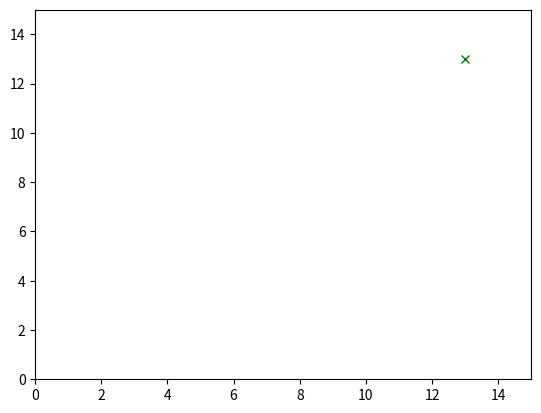

Source code (Python): (Note: this script raises an exception after producing the figure.)
import numpy as np
import matplotlib.pyplot as plt
from matplotlib import animation

class Herding:
    def __init__(self, num_sheeps, num_dogs, grid_size, sheep_positions, dog_states, goal_position, goal_threshold, r0, point_offset):
        self.num_sheeps = num_sheeps
        self.num_dogs = num_dogs
        self.grid_size = grid_size
        self.goal_position = goal_position
        self.goal_threshold = goal_threshold
        self.point_offset = point_offset
        
        np.random.seed(0)

        self.sheep_positions = [[] for i in range(num_sheeps)]
        for i in range(num_sheeps):
            self.sheep_positions[i] = sheep_positions[i]
        self.sheep_mean = np.mean(sheep_positions, axis=0).reshape(1, 2)
        self.sheep_mean_dot = np.zeros((1, 2))
        self.dog_states = [[] for i in range(num_dogs)]
        for j in range(num_dogs):
            self.dog_states[j] = dog_states[j].reshape(1, 2)  # x, y

       
        self.dt = 0.05
        self.r0 = r0
        self.r = r0
        self.max_sheep_speed = 0.2
        self.max_dog_speed = 0.5
        self.max_dog_angular_speed = 4.5
        self.k = 1.0
        self.kd = 1.0
        self.min_dist = 1e-3
        self.max_iters = 1000


    def steps(self):
        for i in range(self.max_iters):
            s_dot = self.sheep_dynamics()

            for j in range(self.num_sheeps):
                new_sheep_pos = self.sheep_positions[j][-1] + s_dot[j] * self.dt
                self.sheep_positions[j] = np.vstack((self.sheep_positions[j], new_sheep_pos))

            self.sheep_mean = np.mean([pos[-1] for pos in self.sheep_positions], axis=0)
            self.sheep_mean_dot = np.mean(s_dot, axis=0)

            p_dot = self.controller_for_p_dot()
            ideal_heading, ideal_vel = self.get_ideal_heading_vel(p_dot)
            ideal_deltaj_star = self.ideal_delta_star(ideal_heading, ideal_vel)
            ideal_dog_position = self.get_ideal_dog_positions(ideal_deltaj_star, ideal_heading)
            r_dot = self.r_dot_controller(s_dot)
            dog_position_j_dot = self.tracking_controller(ideal_dog_position)
            self.r += r_dot * self.dt
            print(self.r)

            for j in range(self.num_dogs):
                new_dog_state = self.dog_states[j][-1] + dog_position_j_dot[j] * self.dt
                self.dog_states[j] = np.vstack((self.dog_states[j], new_dog_state))


    def controller_for_p_dot(self):
        s = self.sheep_mean[-1]
        qx = np.arctan2(self.sheep_mean_dot[1], self.sheep_mean_dot[0])
        p = s + self.point_offset * qx
        p_dot = self.k * p
        return p_dot


    def get_ideal_heading_vel(self, p_dot):
        phi_ideal = np.arctan2(self.goal_position[1] - self.sheep_mean[1], self.goal_position[0] - self.sheep_mean[0])
        v_ideal = np.array([p_dot*np.cos(phi_ideal), p_dot*np.sin(phi_ideal)])
        return phi_ideal, v_ideal


    def ideal_delta_star(self, phi_ideal, v_ideal):
        m = self.num_dogs
        r = self.r
        
        # Constants A and B for the sine arguments
        denominator_term = (2 - 2 * m)
        if m < 2 or denominator_term == 0:
            # The model requires m >= 2 dogs for reduction to a unicycle
            print("Error: Herding model requires at least 2 dogs (m >= 2).")
            return 0.0
            
        A = m / denominator_term
        B = 1 / denominator_term

        # Use phi_ideal to compute the magnitude of v_ideal for the calculation
        v_ideal_magnitude = np.linalg.norm(v_ideal)

        # Define the function f(Delta) whose root we seek: f(Delta) = V_calc - V_star
        def f(delta):
            # Guard against division by zero (sin(B*Delta) -> 0)
            if np.abs(np.sin(B * delta)) < 1e-8:
                return 1e9 * np.sign(A * delta) # Return a large number

            v_calc = np.sin(A * delta) / (r**2 * np.sin(B * delta))
            return v_calc - v_ideal_magnitude

        # Define the derivative of f(Delta) for Newton's method
        def f_prime(delta):
            sin_B_delta = np.sin(B * delta)
            cos_B_delta = np.cos(B * delta)
            sin_A_delta = np.sin(A * delta)
            cos_A_delta = np.cos(A * delta)
            
            if np.abs(sin_B_delta) < 1e-8:
                return 1e9
            
            numerator = (A * cos_A_delta * sin_B_delta - B * sin_A_delta * cos_B_delta)
            denominator = r**2 * sin_B_delta**2
            return numerator / denominator

        # Newton's Method
        delta = np.pi / 2  # Initial guess
        
        for _ in range(20):  # Maximum 20 iterations
            f_val = f(delta)
            f_prime_val = f_prime(delta)
            
            if np.abs(f_val) < 1e-6:  # Convergence criterion
                break
                
            if np.abs(f_prime_val) < 1e-10:  # Avoid division by zero
                delta = np.pi / 2  # Reset to initial guess
                break
                
            delta_new = delta - f_val / f_prime_val
            
            # Keep delta within bounds (0, pi)
            delta_new = np.clip(delta_new, 1e-6, np.pi - 1e-6)
            
            if np.abs(delta_new - delta) < 1e-8:  # Convergence check
                break
                
            delta = delta_new
                
        delta_star = delta
        delta_j = np.zeros(self.num_dogs)
        for j in range(self.num_dogs):
            delta_j[j] = delta_star * (2*j - m + 1) / (2 * m - 2)

        return delta_j
    

    def get_ideal_dog_positions(self, ideal_deltaj_star, ideal_heading):
        ideal_dog_positions = np.zeros((self.num_dogs, 2))
        sheep_mean = self.sheep_mean[-1]
        for j in range(self.num_dogs):
            ideal_dog_positions[j] = sheep_mean + self.r * np.array([np.cos(ideal_heading + ideal_deltaj_star[j]), -np.sin(ideal_heading + ideal_deltaj_star[j])])
        return ideal_dog_positions


    def sheep_dynamics(self):
        s_dot = np.zeros((self.num_sheeps, 2))
        for i in range(self.num_sheeps):
            vels = np.zeros(2)
            for j in range(self.num_dogs):
                diff = self.sheep_positions[i][-1] - self.dog_states[j][-1, :2]
                dist = np.linalg.norm(diff)
                if dist < self.min_dist:
                    dist = self.min_dist
                repulsion = diff / (dist**3)
                vels += repulsion
            s_dot[i] = vels
        return s_dot


    def r_dot_controller(self, s_dot):
        r_dot = (self.r0 - self.r)
        for i in range(self.num_sheeps):
            r1 = 2 * (self.sheep_positions[i][-1] - self.sheep_mean[-1])
            r2 = (s_dot[i] - self.sheep_mean_dot[-1])
            r_dot += np.transpose(r1) @ r2
        r_dot = r_dot / self.num_sheeps
        return r_dot



    def tracking_controller(self, ideal_dog_position):
        d_dot = np.zeros((self.num_dogs, 2))
        for j in range(self.num_dogs):
            d_dot[j] = - self.kd * (ideal_dog_position[j] - self.dog_states[j][-1])
        return d_dot


    def animate(self):
          # write code to animate the herding process
        fig, ax = plt.subplots()
        ax.set_xlim(0, self.grid_size)
        ax.set_ylim(0, self.grid_size)
        sheep_plots = [ax.plot([], [], 'bo')[0] for _ in range(self.num_sheeps)]
        dog_plots = [ax.plot([], [], 'ro')[0] for _ in range(self.num_dogs)]
        goal_plot = ax.plot(self.goal_position[0], self.goal_position[1], 'gx')[0]

        def init():
            for sheep_plot in sheep_plots:
                sheep_plot.set_data([], [])
            for dog_plot in dog_plots:
                dog_plot.set_data([], [])
            return sheep_plots + dog_plots + [goal_plot]
        def update(frame):
            for i, sheep_plot in enumerate(sheep_plots):
                sheep_plot.set_data(self.sheep_positions[i][frame, 0], self.sheep_positions[i][frame, 1])
            for j, dog_plot in enumerate(dog_plots):
                dog_plot.set_data(self.dog_states[j][frame, 0], self.dog_states[j][frame, 1])
            return sheep_plots + dog_plots + [goal_plot]
        ani = animation.FuncAnimation(fig, update, frames=self.max_iters, init_func=init, blit=True, interval=50)
        plt.show()
        ani.save('herding_animation.mp4', writer='ffmpeg')


def main():
    num_sheep = 3
    num_dogs = 2
    grid_size = 15.0

    sheep_positions = np.random.normal(loc=grid_size/2, scale=0.6, size=(num_sheep, 1, 2))
    dog_states = np.array([[2.0 + 0.3*i, 2.0] for i in range(num_dogs)])  # x, y
    goal_position = np.array([13.0, 13.0])
    goal_threshold = 0.6
    r0 = 3.0

    herding_env = Herding(num_sheep, num_dogs, grid_size, sheep_positions, dog_states, goal_position, goal_threshold, r0, point_offset=0.6)
    herding_env.steps()
    herding_env.animate()

if __name__ == "__main__":
    main()
